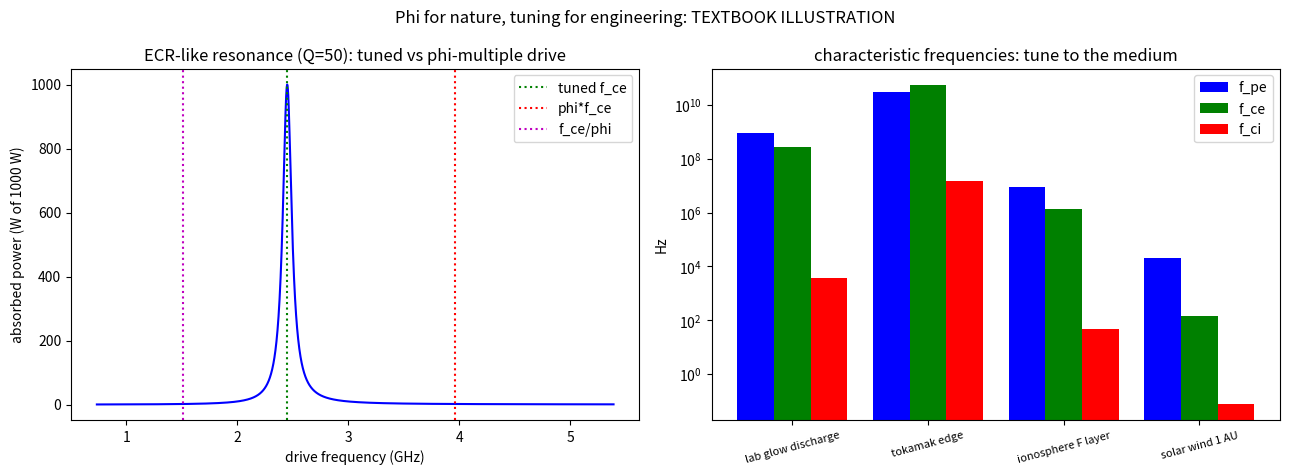

The matplotlib source for this figure: (Note: this script raises an exception after producing the figure.)
"""Phi for nature, tuning for engineering (RGRF, CC0). Textbook illustration.
(1) Plasma characteristic scales for example plasmas. (2) Driven damped resonance at f0 = f_ce (cyclotron) of a test plasma:
absorbed power vs drive frequency; tuned drive vs drive at phi*f0 and f0/phi. (3) Ledger: absorbed = incident - reflected (matched-load model)."""
import numpy as np, matplotlib; matplotlib.use('Agg'); import matplotlib.pyplot as plt
e,me,mp,eps0,c,kB=1.602e-19,9.109e-31,1.6726e-27,8.854e-12,2.998e8,1.381e-23
phi=(1+5**0.5)/2
plasmas=[('lab glow discharge (Ar)',1e16,2.0,0.01,40),('tokamak edge (D)',1e19,20,2.0,2),('ionosphere F layer (O+)',1e12,0.1,5e-5,16),('solar wind 1 AU (p)',5e6,10,5e-9,1)]
print(f"{'plasma':28s} {'n_e m^-3':>9s} {'Te eV':>6s} {'B T':>8s} {'f_pe':>10s} {'f_ce':>10s} {'f_ci':>10s} {'f_LH':>10s} {'v_A m/s':>9s} {'lambda_D':>9s} {'c/w_pe':>9s}")
rows=[]
for name,n,Te,B,A in plasmas:
    wpe=np.sqrt(n*e*e/(eps0*me)); fpe=wpe/2/np.pi; fce=e*B/(2*np.pi*me); mi=A*mp; fci=e*B/(2*np.pi*mi)
    fLH=1/np.sqrt(1/(fce*fci)+1/(fci**2+ (np.sqrt(n*e*e/(eps0*mi))/2/np.pi)**2)) if B>0 else 0
    vA=B/np.sqrt(4e-7*np.pi*n*mi); lD=np.sqrt(eps0*Te*e/(n*e*e)); sd=c/wpe
    f=lambda x: f'{x:.3g}'
    print(f"{name:28s} {n:9.2g} {Te:6.3g} {B:8.2g} {f(fpe)+' Hz':>10s} {f(fce)+' Hz':>10s} {f(fci)+' Hz':>10s} {f(fLH)+' Hz':>10s} {vA:9.3g} {lD:9.3g} {sd:9.3g}")
    rows.append((name,fpe,fce,fci))
print('check: f_pe = 8.98 kHz*sqrt(n_e/cm^-3):', f"{8980*np.sqrt(1e16/1e6):.3g} Hz for 1e10 cm^-3")
# (2) resonance absorption: Lorentzian with Q set by collisions; test plasma = lab glow discharge ECR at 0.0875 T (2.45 GHz)
B=0.0875; f0=e*B/(2*np.pi*me); Q=50; P_in=1000.0  # W incident
f=np.linspace(0.3*f0,2.2*f0,4000)
def absorbed_fraction(fd):  # matched-at-resonance load: |Gamma|^2 from a series RLC vs a matched source
    x=Q*(fd/f0-f0/fd); Z=1+1j*x; G=(Z-1)/(Z+1); return 1-np.abs(G)**2
A=absorbed_fraction(f)
for lab,fd in (('tuned f0',f0),('phi*f0',phi*f0),('f0/phi',f0/phi),('1% detuned',1.01*f0)):
    a=absorbed_fraction(fd); print(f'drive {lab:10s} {fd/1e9:6.3f} GHz: absorbed {a*P_in:8.2f} W, reflected {(1-a)*P_in:8.2f} W of {P_in:.0f} W (ledger: {a*P_in+(1-a)*P_in:.2f})')
print(f'ECR at B={B} T: f_ce = {f0/1e9:.3f} GHz (2.45 GHz magnetron); Q={Q}; half-power bandwidth {f0/Q/1e6:.0f} MHz')
fig,ax=plt.subplots(1,2,figsize=(13,4.8))
ax[0].plot(f/1e9,A*P_in,'b'); [ax[0].axvline(x/1e9,ls=':',c=cc,label=l) for x,cc,l in ((f0,'g','tuned f_ce'),(phi*f0,'r','phi*f_ce'),(f0/phi,'m','f_ce/phi'))]
ax[0].set(xlabel='drive frequency (GHz)',ylabel='absorbed power (W of 1000 W)',title='ECR-like resonance (Q=50): tuned vs phi-multiple drive'); ax[0].legend()
names=[r[0].split(' (')[0] for r in rows]; xs=np.arange(len(rows))
for k,(lab,col) in enumerate((('f_pe','b'),('f_ce','g'),('f_ci','r'))): ax[1].bar(xs+0.27*(k-1),[r[k+1] for r in rows],0.27,label=lab,color=col)
ax[1].set(yscale='log',xticks=xs,ylabel='Hz'); ax[1].set_xticklabels(names,rotation=15,fontsize=8); ax[1].set_title('characteristic frequencies: tune to the medium'); ax[1].legend()
fig.suptitle('Phi for nature, tuning for engineering: TEXTBOOK ILLUSTRATION'); fig.tight_layout(); fig.savefig('/workspace/plasma_tuning_plot.png',dpi=120)
